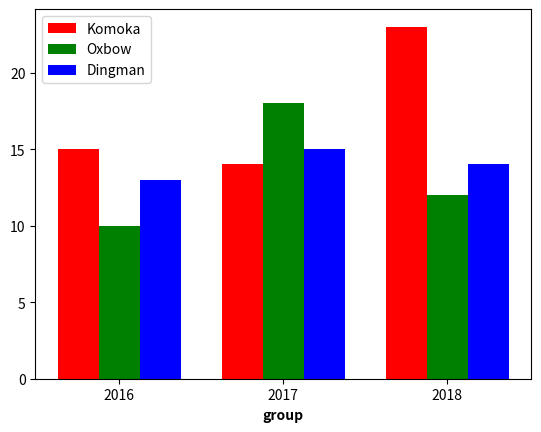

Here is the Python script that generated this plot:
import numpy as np
import matplotlib.pyplot as plt
 
barWidth = 0.25
 
Komoka = [15, 14, 23,]
Oxbow = [10, 18, 12]
Dingman = [13, 15, 14]
 
K = np.arange(len(Komoka))
O = [x + barWidth for x in K]
D = [x + barWidth for x in O]
 
plt.bar(K, Komoka, color='r', width=barWidth, label='Komoka')
plt.bar(O, Oxbow, color='g', width=barWidth, label='Oxbow')
plt.bar(D, Dingman, color='b', width=barWidth, label='Dingman')
 
plt.xlabel('group', fontweight='bold')
plt.xticks([W + barWidth for W in range(len(Komoka))], ['2016', '2017', '2018',])
 
plt.legend()
plt.show()